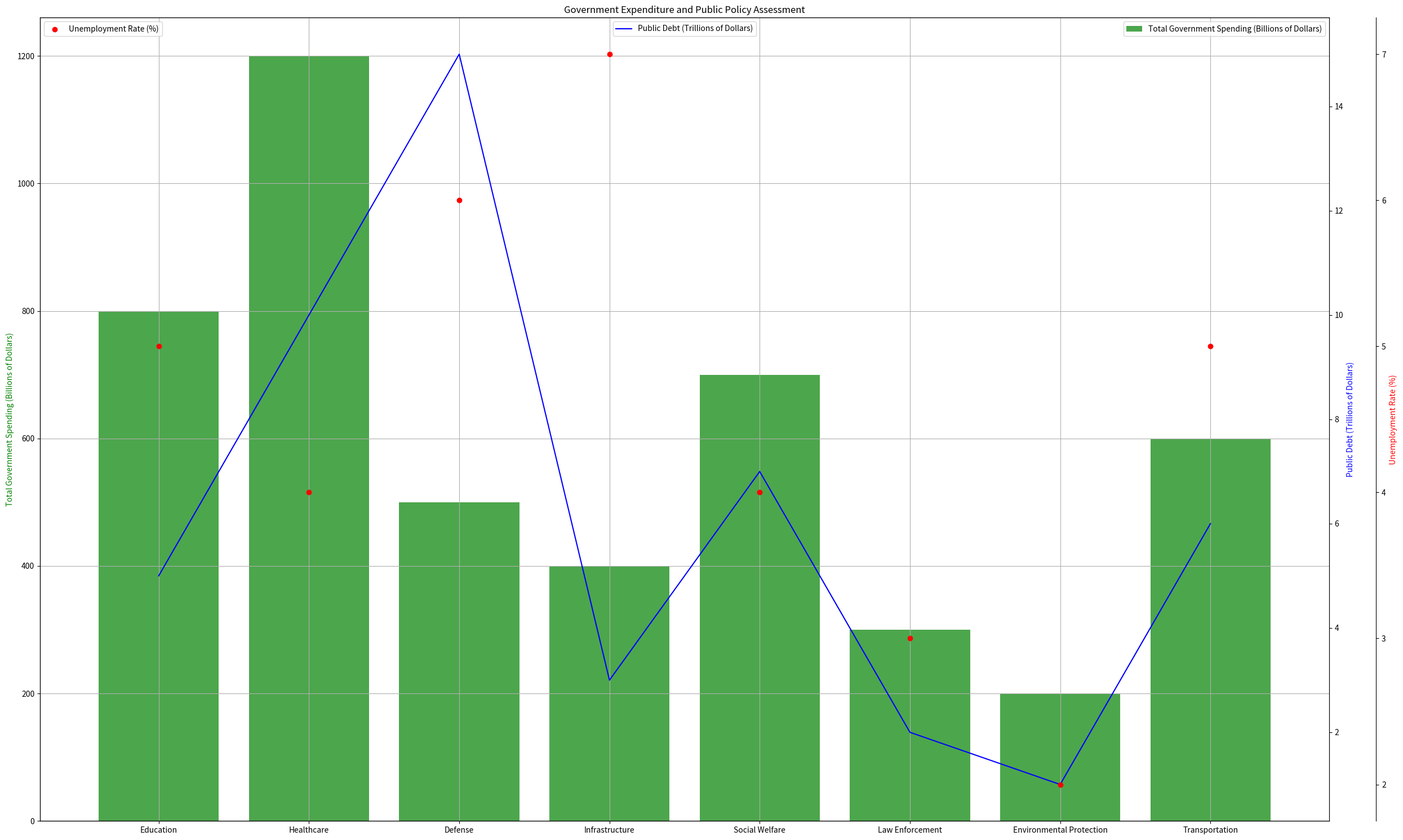

Write Python code to recreate this figure. (Note: this script raises an exception after producing the figure.)
import matplotlib.pyplot as plt
import numpy as np
import pandas as pd
from matplotlib.ticker import AutoLocator

# Transforming given data
data = [['Education', 800, 5, 5], ['Healthcare', 1200, 10, 4], ['Defense', 500, 15, 6], ['Infrastructure', 400, 3, 7], 
        ['Social Welfare', 700, 7, 4], ['Law Enforcement', 300, 2, 3], ['Environmental Protection', 200, 1, 2], 
        ['Transportation', 600, 6, 5]]
data_labels = ["Total Government Spending (Billions of Dollars)", "Public Debt (Trillions of Dollars)", 
               "Unemployment Rate (%)"]
line_labels = ['Education', 'Healthcare', 'Defense', 'Infrastructure', 'Social Welfare', 'Law Enforcement', 
               'Environmental Protection', 'Transportation']

df = pd.DataFrame(data, columns=["Category"] + data_labels)
line_labels = df['Category']
data = df.drop(columns = ['Category']).values

# Plotting the data
fig = plt.figure(figsize=(25, 15))
ax1 = fig.add_subplot(111)

# for bar chart
ax1.bar(line_labels, data[:, 0], color='g', alpha=0.7)
ax1.set_ylabel(data_labels[0], color='g')

# for line chart
ax2 = ax1.twinx()
ax2.plot(line_labels, data[:, 1], color='b')
ax2.set_ylabel(data_labels[1], color='b')

# for scatter chart
ax3 = ax1.twinx()
ax3.scatter(line_labels, data[:, 2], color='r')
ax3.set_ylabel(data_labels[2], color='r')

# positioning y-axis for ax3
ax3.spines['right'].set_position(('outward', 60))

# Adding grid
ax1.grid()

# AutoLocator
ax1.yaxis.set_major_locator(AutoLocator())
ax2.yaxis.set_major_locator(AutoLocator())
ax3.yaxis.set_major_locator(AutoLocator())

# legend setting
ax1.legend([data_labels[0]], loc='upper right')
ax2.legend([data_labels[1]], loc='upper center')
ax3.legend([data_labels[2]], loc='upper left')

plt.title('Government Expenditure and Public Policy Assessment')

plt.tight_layout()
plt.savefig('/cpfs01/user/yehancheng/workspace/datasets/SimChartV2/demo/multi-axes/png/282_202312311430.png')
plt.clf()
